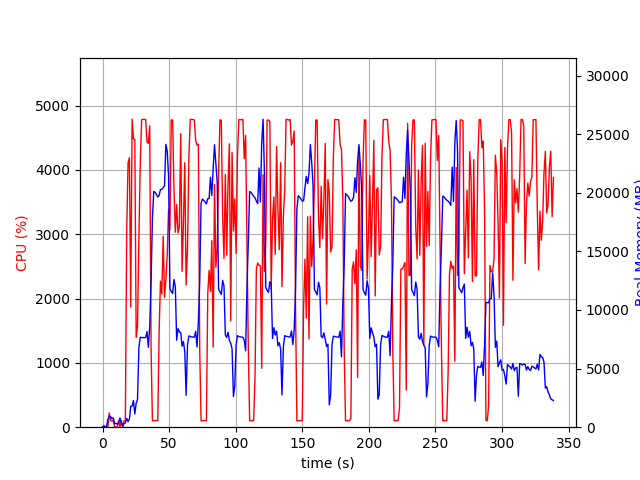

Data behind this chart, as committed beside it:
elapsed_time, nproc, cpu, mem_real, mem_virtual
4.029273986816406e-05, 1, 0.0, 7.832, 3185
1.006, 2, 28.8, 49.04, 161.3
2.013, 2, 2.0, 56.42, 168.3
3.02, 2, 2.0, 67.57, 179.5
4.027, 4, 14.9, 671.9, 2378
5.035, 4, 221.2, 943.5, 2679
6.043, 4, 101.2, 908.8, 2636
7.051, 3, 99.3, 711.8, 2109
8.058, 3, 100.3, 803.2, 2221
9.065, 3, 2.0, 286.8, 1583
10.07, 3, 2.0, 335.6, 1637
11.08, 3, 3.0, 254.3, 1573
12.09, 3, 100.2, 408.9, 1723
13.09, 6, 2.0, 792.1, 2957
14.1, 3, 101.2, 358.4, 1673
15.11, 1, 6.0, 54.78, 651
16.12, 1, 100.1, 320.8, 1895
17.13, 1, 101.0, 357.6, 1383
18.14, 1, 3052, 756.1, 5423
19.16, 1, 4105, 475.4, 5467
20.17, 1, 4189, 693.5, 5467
21.18, 1, 1868, 1792, 7415
22.2, 1, 4788, 1792, 7415
23.22, 1, 4482, 2282, 7415
24.24, 1, 4473, 1130, 7415
25.25, 1, 1393, 2041, 9473
26.26, 1, 1574, 2388, 9532
27.31, 1, 2954, 6816, 16456
28.31, 1, 4074, 7670, 16456
29.33, 1, 4779, 7649, 16456
30.35, 1, 4784, 7649, 16456
31.37, 1, 4783, 7645, 16456
32.39, 1, 4784, 7645, 16456
33.4, 1, 4432, 8157, 16456
34.42, 1, 4412, 6817, 16456
35.44, 1, 4682, 8626, 19426
36.45, 1, 1217, 12395, 34786
37.45, 1, 101.2, 17775, 34786
38.46, 1, 101.3, 20122, 34786
39.47, 1, 103.2, 20029, 34786
40.48, 1, 103.3, 19863, 34786
41.48, 1, 105.2, 19632, 34786
42.49, 1, 1485, 19780, 34786
43.5, 1, 2271, 20277, 34786
44.52, 1, 2070, 20281, 47074
45.53, 1, 2968, 20422, 47074
46.55, 1, 2019, 20587, 47081
47.56, 1, 2287, 24132, 47081
48.57, 1, 2674, 23533, 47197
49.58, 1, 3388, 21445, 47209
50.59, 1, 3071, 11825, 47209
51.61, 1, 4779, 11582, 47209
52.63, 1, 4773, 11411, 47209
53.65, 1, 3703, 12601, 47285
54.66, 1, 3031, 11971, 47285
55.67, 1, 3461, 7421, 47285
56.69, 1, 3019, 8404, 47285
57.7, 1, 3127, 8138, 47285
58.72, 1, 4564, 8064, 47285
59.73, 1, 2422, 6904, 47285
... 275 more rows
